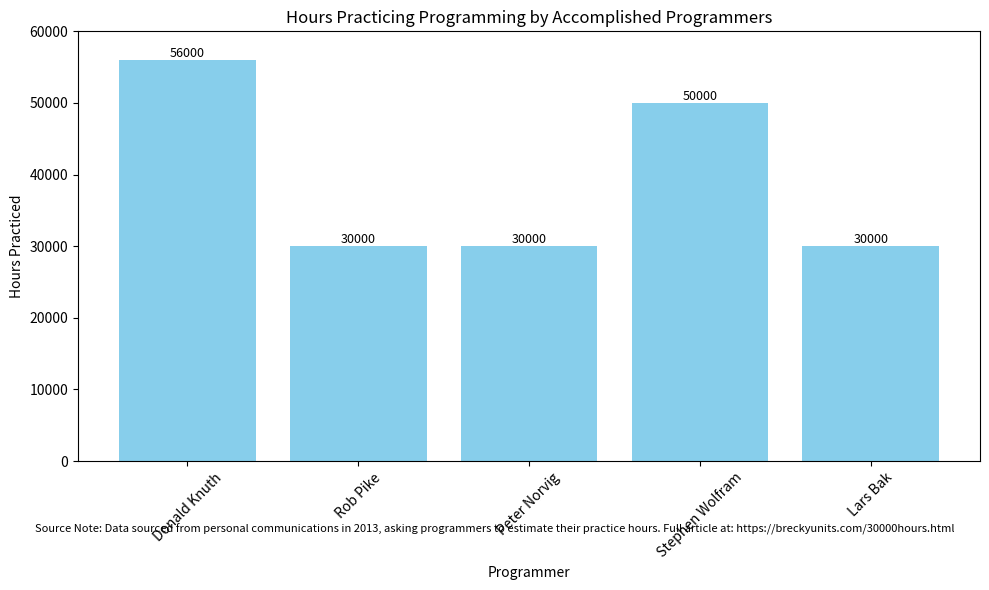

Python code for this plot:
import matplotlib.pyplot as plt
# Generated by chatgpt

# Data from the user
names = ["Donald Knuth", "Rob Pike", "Peter Norvig", "Stephen Wolfram", "Lars Bak"]
hours = [56000, 30000, 30000, 50000, 30000]
github_ids = ["", "robpike", "norvig", "", "larsbak"]


# Creating the bar chart without GitHub IDs but with actual hours displayed
plt.figure(figsize=(10, 6))
bars = plt.bar(names, hours, color='skyblue')
plt.xlabel('Programmer')
plt.ylabel('Hours Practiced')
plt.title('Hours Practicing Programming by Accomplished Programmers')
plt.xticks(rotation=45)
plt.ylim(0, 60000)

# Adding the actual hours as labels on the bars
for bar in bars:
    yval = bar.get_height()
    plt.text(bar.get_x() + bar.get_width()/2, yval, f'{yval}', ha='center', va='bottom', fontsize=9)

# Adding source link and description
description = ("Source Note: Data sourced from personal communications in 2013, asking programmers to estimate "
               "their practice hours. Full article at: https://breckyunits.com/30000hours.html")
plt.figtext(0.5, .1, description, ha='center', va='bottom', fontsize=8, wrap=True)


plt.tight_layout()
plt.show()
